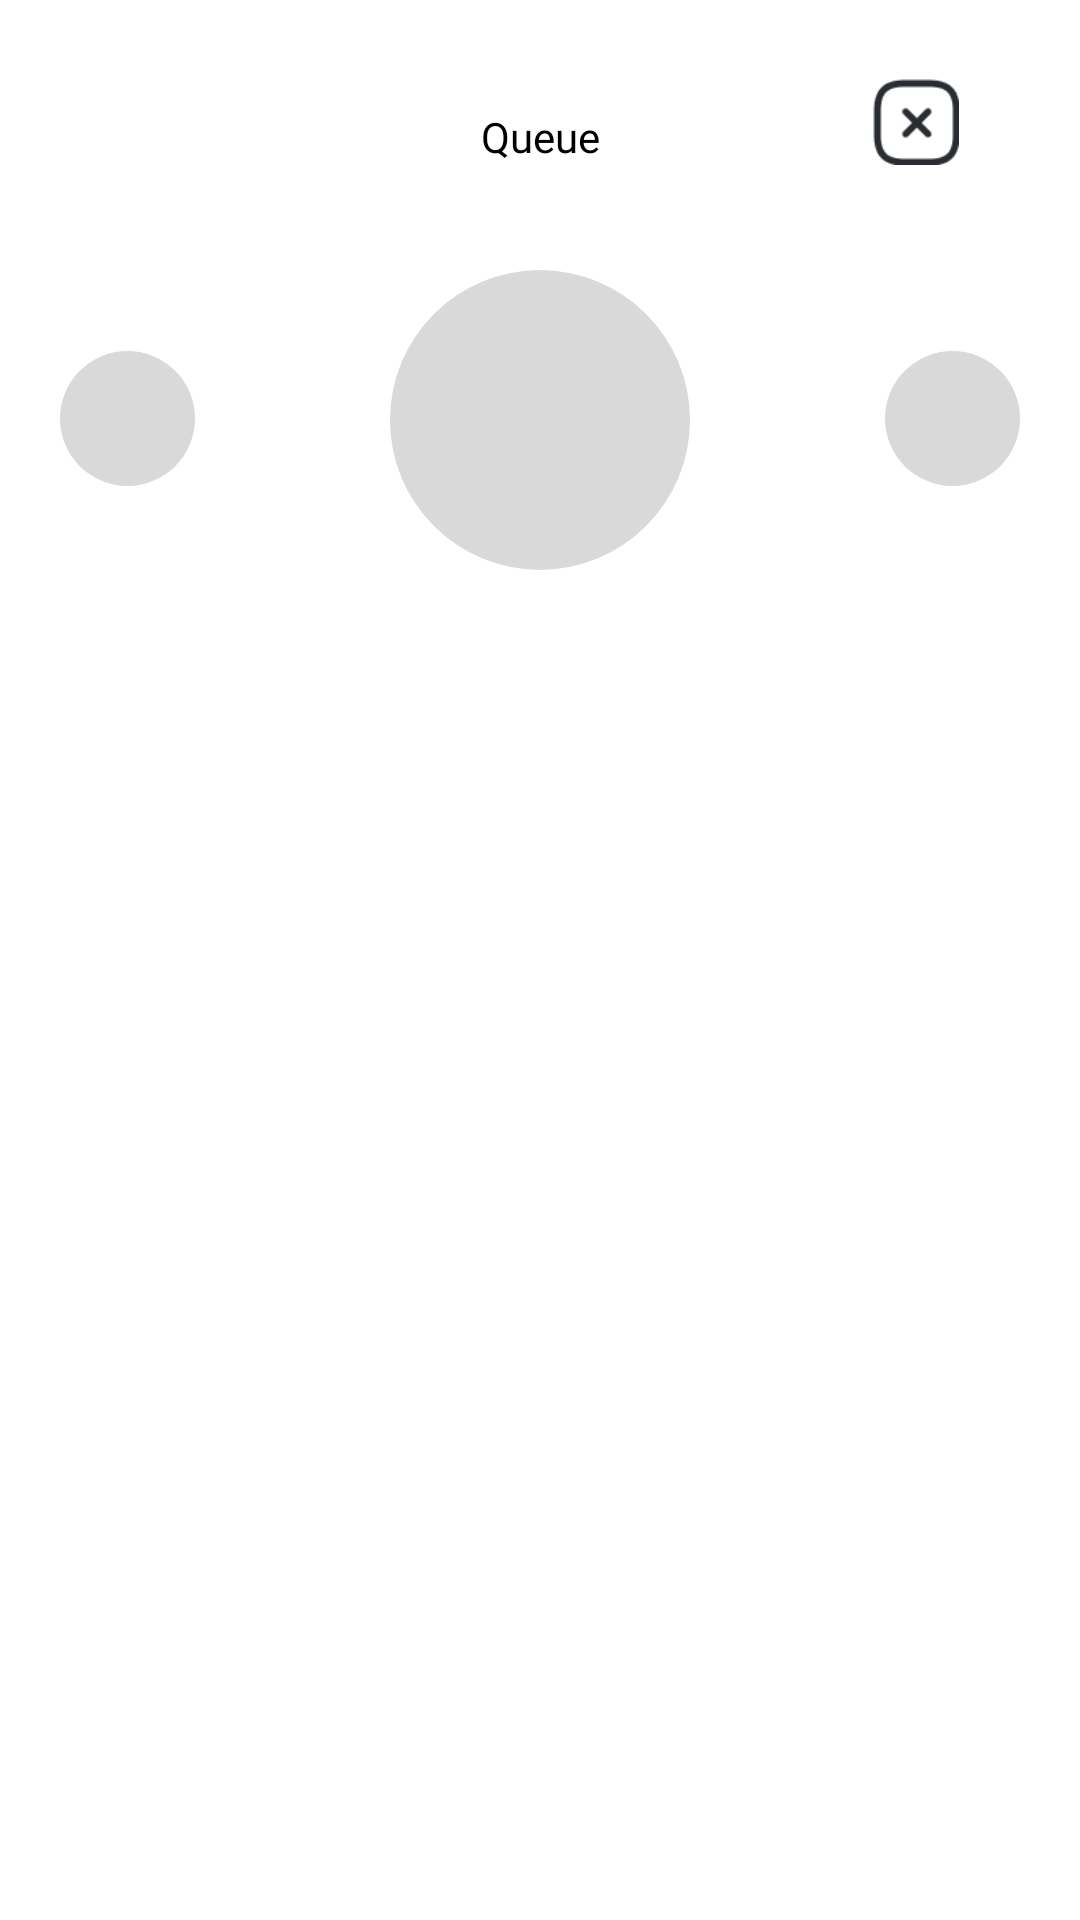

Reconstruct the res/layout file that produces this screen, plus the resources it refers to.
<!-- AndroidManifest.xml: application theme Theme.MoodifyMusic -->
<!-- res/layout/activity_queue_frame.xml -->
<?xml version="1.0" encoding="utf-8"?>
<androidx.constraintlayout.widget.ConstraintLayout xmlns:android="http://schemas.android.com/apk/res/android"
    xmlns:app="http://schemas.android.com/apk/res-auto"
    xmlns:tools="http://schemas.android.com/tools"
    android:layout_width="match_parent"
    android:layout_height="match_parent"
    tools:context=".QueueFrame" >

    
    <TextView
        android:id="@+id/textView"
        android:layout_width="wrap_content"
        android:layout_height="wrap_content"
        android:layout_marginTop="36dp"
        android:fontFamily="@font/inter_light"
        android:text="Queue"
        android:textColor="#000000"
        android:textSize="14sp"
        app:layout_constraintEnd_toEndOf="parent"
        app:layout_constraintStart_toStartOf="parent"
        app:layout_constraintTop_toTopOf="parent" />

    <ImageView
        android:id="@+id/imageView2"
        android:layout_width="29dp"
        android:layout_height="29dp"
        android:layout_marginStart="70dp"
        android:layout_marginTop="26dp"
        android:layout_marginEnd="20dp"
        app:layout_constraintEnd_toEndOf="parent"
        app:layout_constraintStart_toEndOf="@+id/textView"
        app:layout_constraintTop_toTopOf="parent"
        app:srcCompat="@drawable/cancelqueue" />

    <RelativeLayout
        android:layout_width="match_parent"
        android:layout_height="wrap_content"
        android:padding="20dp"
        android:id="@+id/musicheader"
        android:layout_marginTop="15dp"
        app:layout_constraintEnd_toEndOf="parent"
        app:layout_constraintStart_toStartOf="parent"
        app:layout_constraintTop_toBottomOf="@+id/textView">

        <ImageView
            android:layout_width="45dp"
            android:layout_height="45dp"
            android:id="@+id/favoritebtn"
            android:background="@drawable/circle"
            android:layout_alignParentStart="true"
            android:layout_alignParentTop="true"
            android:layout_marginTop="27dp"
            />
        <ImageView
            android:layout_width="45dp"
            android:layout_height="45dp"
            android:id="@+id/musicdetail"
            android:background="@drawable/circle"
            android:layout_alignParentEnd="true"
            android:layout_alignParentTop="true"
            android:layout_marginTop="27dp"
            />

        <ImageView
            android:id="@+id/albumart"
            android:layout_width="100dp"
            android:layout_height="100dp"
            android:layout_centerInParent="true"
            android:background="@drawable/circle" />

    </RelativeLayout>

    <RelativeLayout
        android:layout_width="match_parent"
        android:layout_height="wrap_content"
        app:layout_constraintTop_toBottomOf="@+id/musicheader"
        android:padding="20dp"
        app:layout_constraintEnd_toEndOf="parent"
        app:layout_constraintStart_toStartOf="parent"
        >

        <androidx.recyclerview.widget.RecyclerView
            android:id="@+id/mMusicqueueRecycler"
            android:layout_width="match_parent"
            android:layout_height="wrap_content"/>

    </RelativeLayout>

</androidx.constraintlayout.widget.ConstraintLayout>
<!-- resources referenced by this layout -->
<resources>
  <!-- drawable cancelqueue: png bitmap (drawable, 1665 bytes) -->
  <!-- drawable circle (drawable) -->
  <?xml version="1.0" encoding="utf-8"?>
  <shape
      xmlns:android="http://schemas.android.com/apk/res/android"
      android:shape="oval" >
      <solid android:color="#D9D9D9"></solid>
  </shape>
  <style name="Theme.MoodifyMusic" parent="Theme.MaterialComponents.DayNight.NoActionBar">
          
          <item name="colorPrimary">@color/purple_500</item>
          <item name="colorPrimaryVariant">@color/purple_700</item>
          <item name="colorOnPrimary">@color/white</item>
          
          <item name="colorSecondary">@color/teal_200</item>
          <item name="colorSecondaryVariant">@color/teal_700</item>
          <item name="colorOnSecondary">@color/black</item>
          
          <item name="android:statusBarColor">?attr/colorPrimaryVariant</item>
          
      </style>
  <color name="purple_500">#FF6200EE</color>
  <color name="purple_700">#FF3700B3</color>
  <color name="white">#FFFFFFFF</color>
  <color name="teal_200">#FF03DAC5</color>
  <color name="teal_700">#FF018786</color>
  <color name="black">#FF000000</color>
</resources>
